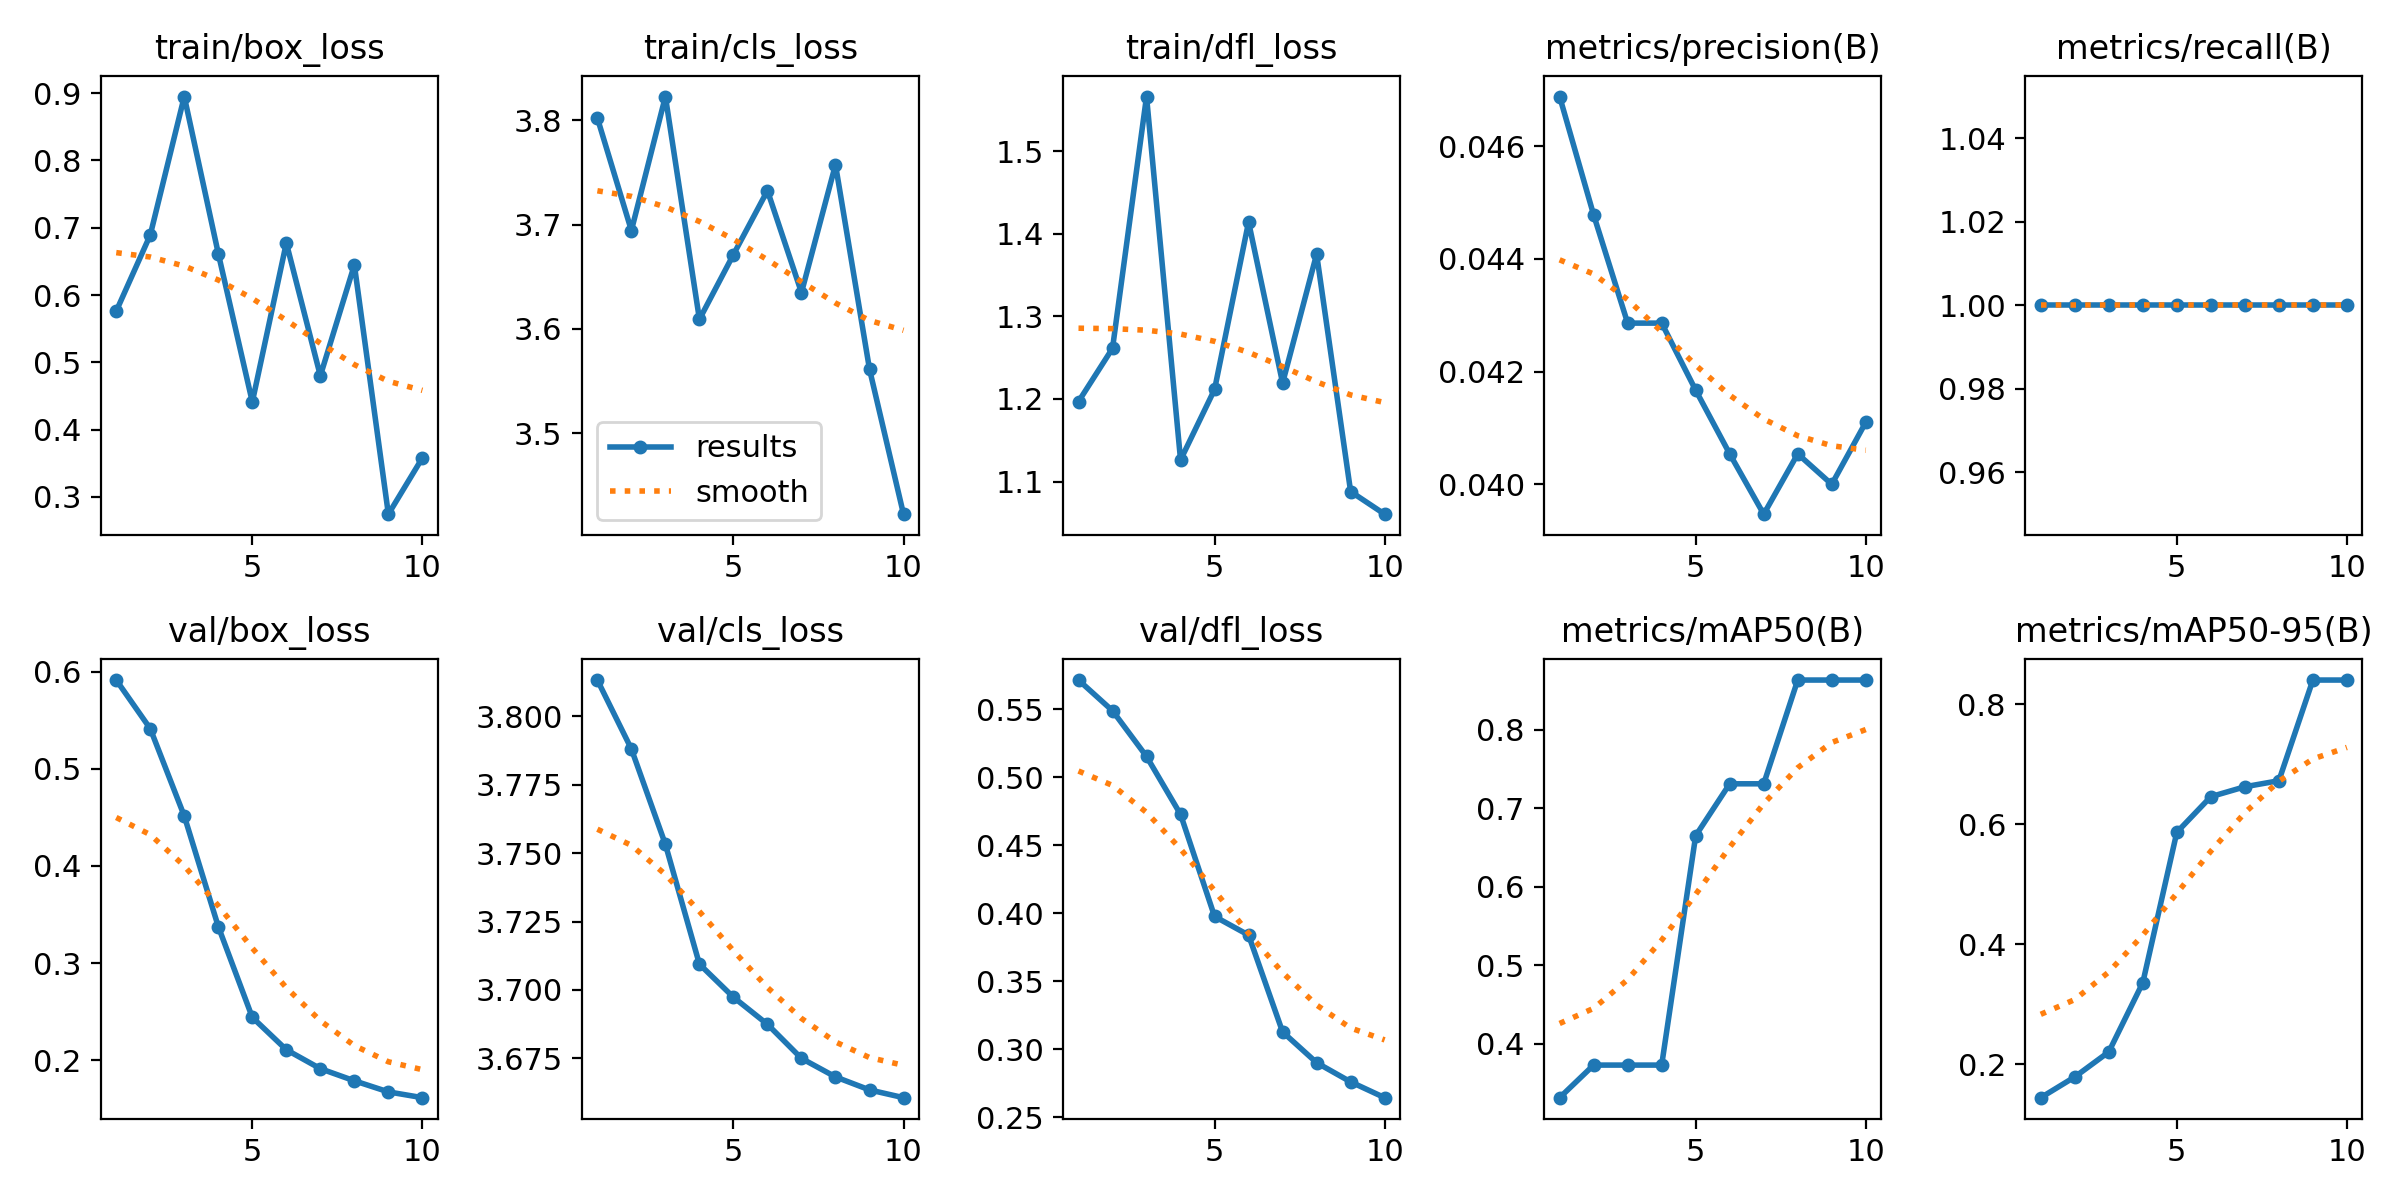

The table this chart was drawn from, first rows:
epoch, time, train/box_loss, train/cls_loss, train/dfl_loss, metrics/precision(B), metrics/recall(B), metrics/mAP50(B), metrics/mAP50-95(B), val/box_loss, val/cls_loss, val/dfl_loss, lr/pg0, lr/pg1, lr/pg2
1, 6.006, 0.5761, 3.802, 1.197, 0.04688, 1, 0.3317, 0.1443, 0.5914, 3.813, 0.5713, 0, 0, 0
2, 9.067, 0.6892, 3.694, 1.261, 0.04478, 1, 0.3731, 0.1788, 0.5413, 3.788, 0.5487, 6.92869e-06, 6.92869e-06, 6.92869e-06
3, 11.72, 0.8949, 3.823, 1.566, 0.04286, 1, 0.3731, 0.2205, 0.4514, 3.753, 0.5152, 1.23348e-05, 1.23348e-05, 1.23348e-05
4, 14.13, 0.6615, 3.609, 1.126, 0.04286, 1, 0.3731, 0.3358, 0.3375, 3.709, 0.4726, 1.62182e-05, 1.62182e-05, 1.62182e-05
5, 16.38, 0.441, 3.671, 1.212, 0.04167, 1, 0.665, 0.5863, 0.2441, 3.697, 0.3976, 1.8579e-05, 1.8579e-05, 1.8579e-05
6, 18.79, 0.6773, 3.733, 1.414, 0.04054, 1, 0.731, 0.6456, 0.2108, 3.687, 0.3839, 1.94173e-05, 1.94173e-05, 1.94173e-05
7, 21.23, 0.4799, 3.635, 1.219, 0.03947, 1, 0.731, 0.6621, 0.1913, 3.675, 0.3127, 1.87328e-05, 1.87328e-05, 1.87328e-05
8, 23.53, 0.6446, 3.757, 1.375, 0.04054, 1, 0.863, 0.6722, 0.1788, 3.668, 0.2901, 1.65258e-05, 1.65258e-05, 1.65258e-05
9, 25.92, 0.2743, 3.561, 1.088, 0.04, 1, 0.863, 0.8399, 0.1674, 3.663, 0.276, 1.27962e-05, 1.27962e-05, 1.27962e-05
10, 28.31, 0.3579, 3.422, 1.06, 0.0411, 1, 0.863, 0.8399, 0.1615, 3.661, 0.2644, 7.54389e-06, 7.54389e-06, 7.54389e-06
